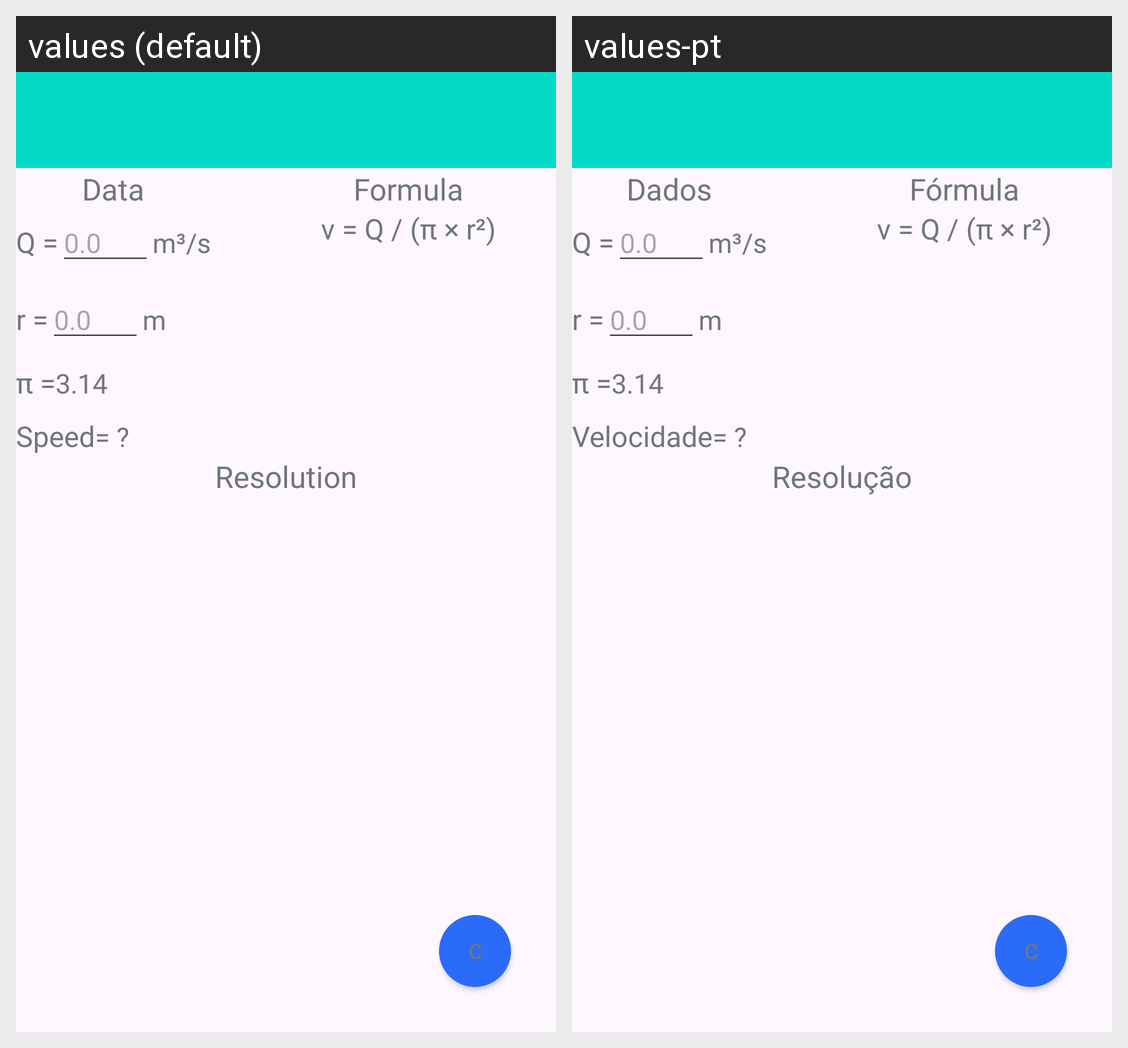

For this localized Android screen grid, give each drawn string resource with its value in every locale shown.
Android screen res/layout/fluid_flow_speed2.xml rendered under 2 locales, left to right: values (default), values-pt. Device: Nexus 5 (rendered at 1080×1920; each locale shown at half size, 540×960, under a caption strip naming it); theme Theme.Application.NoActionBar.
Strings drawn on this screen, with the default value and each locale's value (text and hints the layout hard-codes, and strings that could not be matched under every locale, appear in the picture but are not listed):

dd
  values: Data
  values-pt: Dados

flowRatep
  values: Q =
  values-pt: Q =  [not translated; the default value is used]

nullDouble
  values: 0.0
  values-pt: 0.0  [not translated; the default value is used]

speedmcps
  values: m³/s
  values-pt: m³/s  [not translated; the default value is used]

rayp
  values: r =
  values-pt: r =  [not translated; the default value is used]

dm
  values: m
  values-pt: m  [not translated; the default value is used]

pip
  values: π =
  values-pt: π =  [not translated; the default value is used]

piValue
  values: 3.14
  values-pt: 3.14  [not translated; the default value is used]

wht
  values: = ?
  values-pt: = ?  [not translated; the default value is used]

fm
  values: Formula
  values-pt: Fórmula

fluid_flow_speed2_formula
  values: v = Q / (π × r²)
  values-pt: v = Q / (π × r²)  [not translated; the default value is used]

res
  values: Resolution
  values-pt: Resolução

clear
  values: C
  values-pt: C  [not translated; the default value is used]
